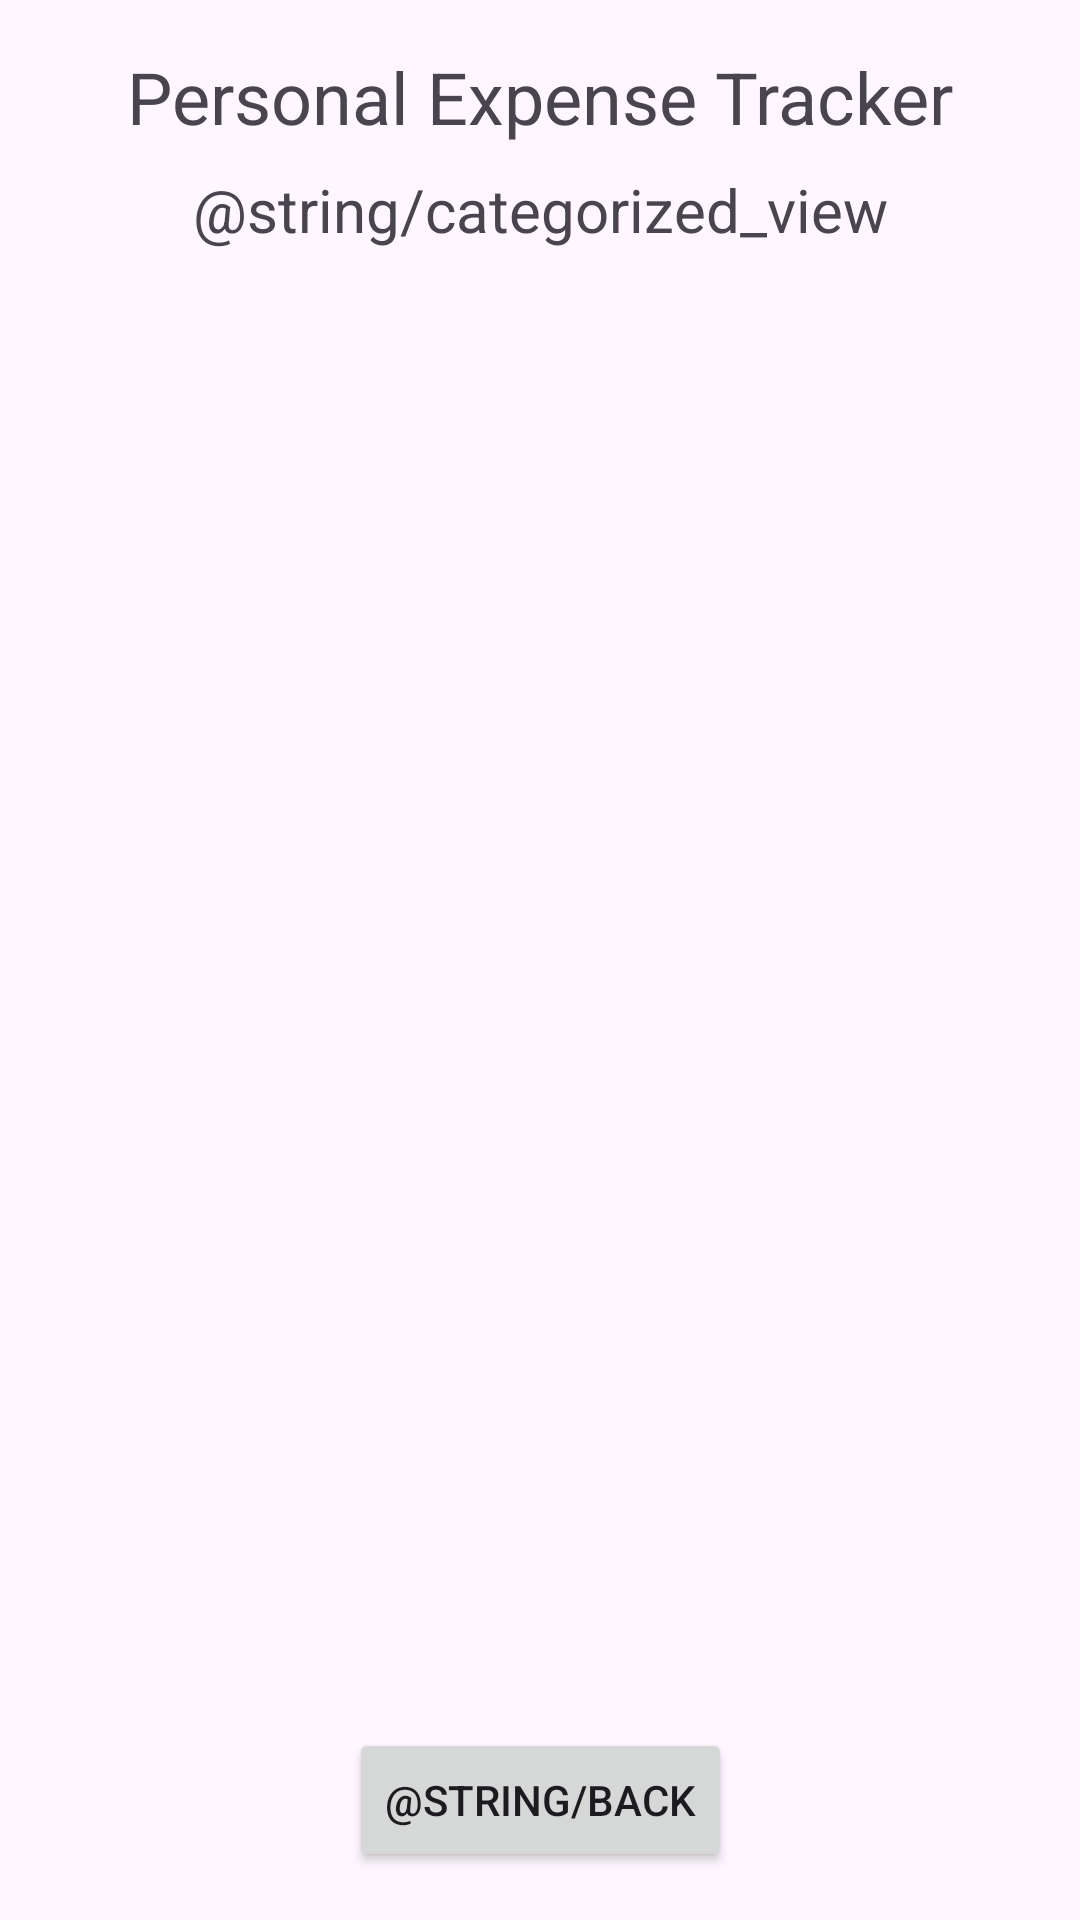

Android layout source for this screen:
<!-- AndroidManifest.xml: application theme Theme.JeremyBuiExpenseApp -->
<!-- res/layout/fragment_expense_category.xml -->
<?xml version="1.0" encoding="utf-8"?>
<layout xmlns:android="http://schemas.android.com/apk/res/android"
    xmlns:app="http://schemas.android.com/apk/res-auto"
    xmlns:tools="http://schemas.android.com/tools"
    tools:context=".ExpenseCategoryFragment">

    <androidx.constraintlayout.widget.ConstraintLayout
        android:layout_width="match_parent"
        android:layout_height="match_parent">

        <TextView
            android:id="@+id/tvPersonalExpenseTracker"
            android:layout_width="wrap_content"
            android:layout_height="wrap_content"
            android:text="@string/personal_expense_tracker"
            android:textSize="24sp"
            app:layout_constraintTop_toTopOf="parent"
            app:layout_constraintStart_toStartOf="parent"
            app:layout_constraintEnd_toEndOf="parent"
            android:layout_marginTop="16dp"
            android:textAppearance="@style/TextAppearance.AppCompat.Medium"/>

        <TextView
            android:id="@+id/tvCategorizedView"
            android:layout_width="wrap_content"
            android:layout_height="wrap_content"
            android:text="@string/categorized_view"
            android:textSize="20sp"
            app:layout_constraintTop_toBottomOf="@id/tvPersonalExpenseTracker"
            app:layout_constraintStart_toStartOf="parent"
            app:layout_constraintEnd_toEndOf="parent"
            android:layout_marginTop="8dp"/>

        <androidx.recyclerview.widget.RecyclerView
            android:id="@+id/categorizedExpensesRecyclerView"
            android:layout_width="0dp"
            android:layout_height="0dp"
            app:layout_constraintTop_toBottomOf="@id/tvCategorizedView"
            app:layout_constraintBottom_toTopOf="@id/btnBack"
            app:layout_constraintStart_toStartOf="parent"
            app:layout_constraintEnd_toEndOf="parent"
            android:layout_marginTop="16dp"
            android:layout_marginBottom="16dp"/>

        <Button
            android:id="@+id/btnBack"
            android:layout_width="wrap_content"
            android:layout_height="wrap_content"
            android:text="@string/back"
            app:layout_constraintBottom_toBottomOf="parent"
            app:layout_constraintEnd_toEndOf="parent"
            app:layout_constraintStart_toStartOf="parent"
            android:layout_marginBottom="16dp" />
    </androidx.constraintlayout.widget.ConstraintLayout>
</layout>
<!-- resources referenced by this layout -->
<resources>
  <string name="personal_expense_tracker">Personal Expense Tracker</string>
  <style name="Theme.JeremyBuiExpenseApp" parent="Base.Theme.JeremyBuiExpenseApp" />
  <style name="Base.Theme.JeremyBuiExpenseApp" parent="Theme.Material3.DayNight.NoActionBar">
          
          
      </style>
</resources>
